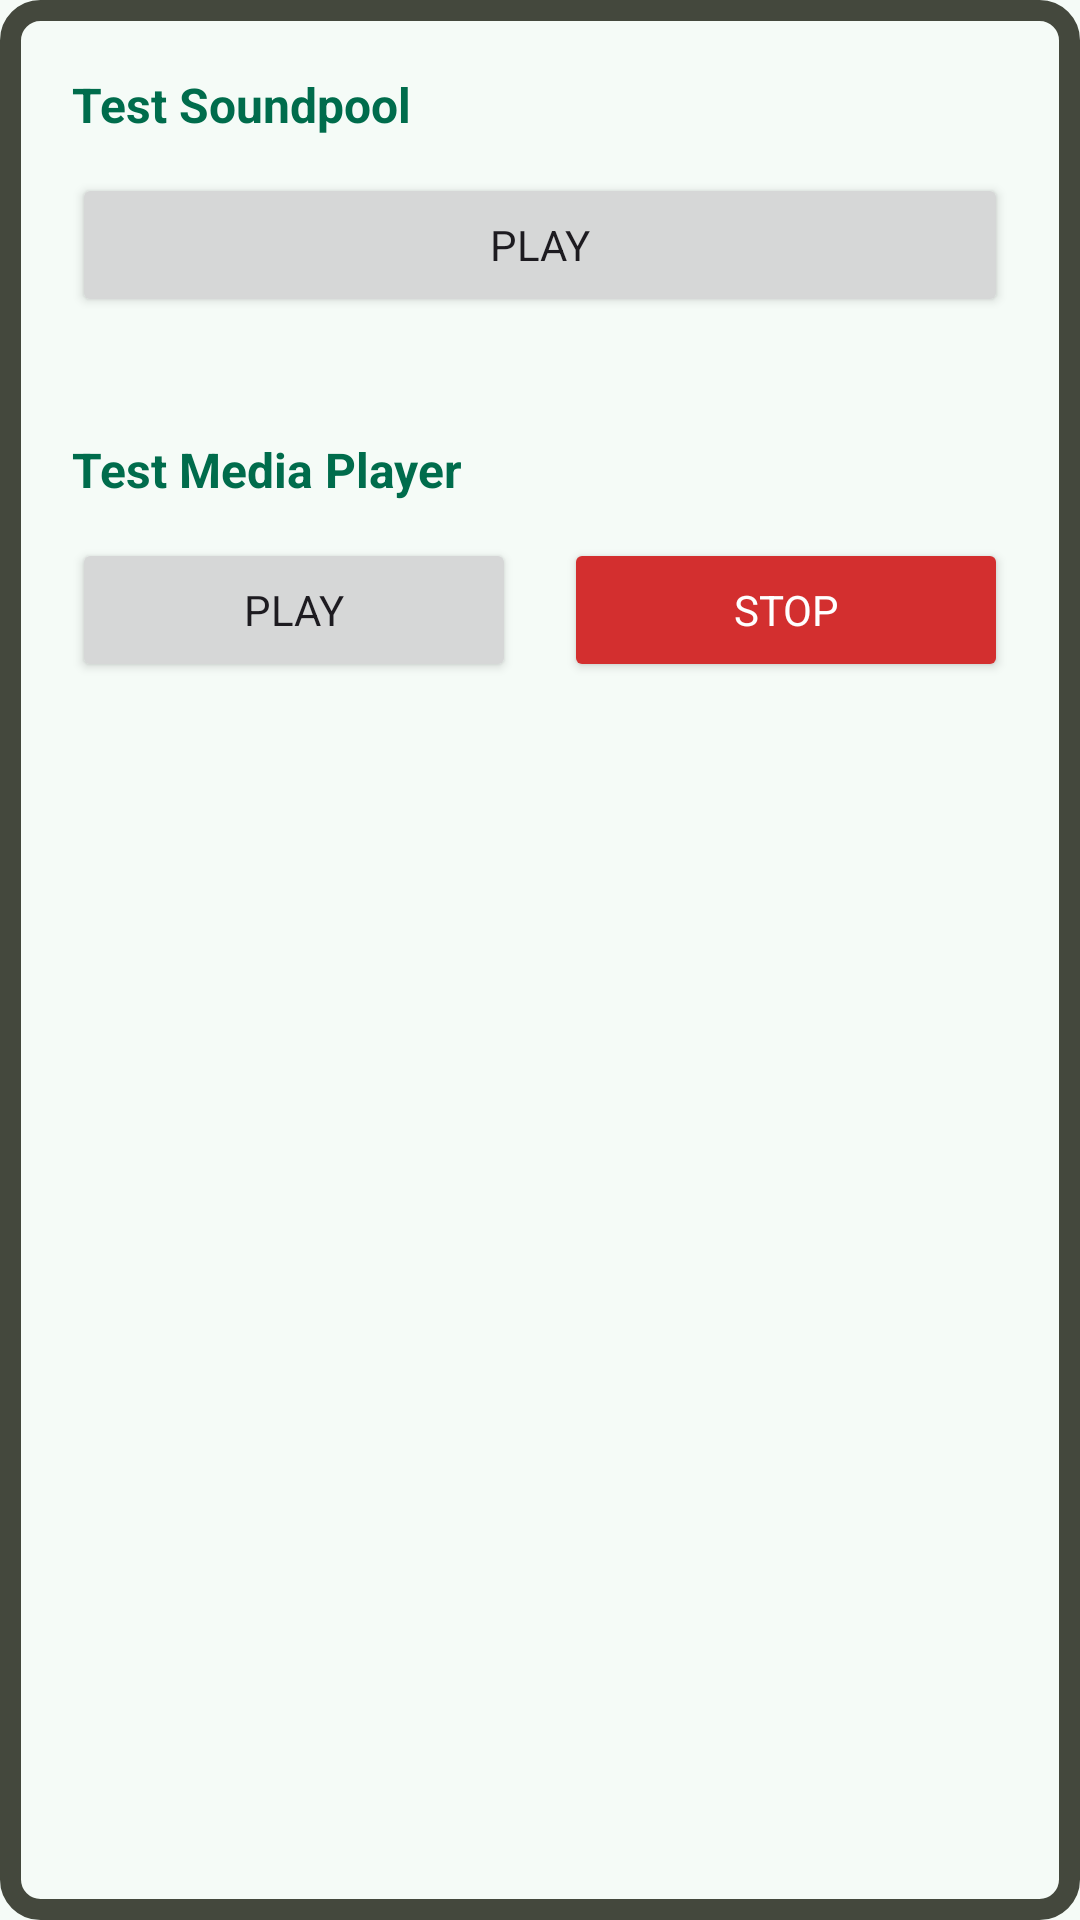

Write the Android layout XML for this screen, with the resource values it uses.
<!-- AndroidManifest.xml: application theme Theme.LearningDroid -->
<!-- res/layout/activity_my_sound.xml -->
<?xml version="1.0" encoding="utf-8"?>
<androidx.constraintlayout.widget.ConstraintLayout
    xmlns:android="http://schemas.android.com/apk/res/android"
    xmlns:app="http://schemas.android.com/apk/res-auto"
    xmlns:tools="http://schemas.android.com/tools"
    android:id="@+id/activity_main"
    android:layout_width="match_parent"
    android:layout_height="match_parent"
    android:background="@drawable/appborder"
    android:padding="24dp"
    tools:context=".soundpool.MySoundActivity">

    <TextView
        android:id="@+id/tv_title_soundpool"
        android:layout_width="wrap_content"
        android:layout_height="wrap_content"
        android:text="@string/text_sound_pool"
        android:textColor="?attr/colorPrimary"
        android:textSize="16sp"
        android:textStyle="bold"
        app:layout_constraintTop_toTopOf="parent"
        app:layout_constraintStart_toStartOf="parent" />

    <Button
        android:id="@+id/btn_sound_pool"
        android:layout_width="0dp"
        android:layout_height="wrap_content"
        android:layout_marginTop="12dp"
        android:text="@string/btn_text_play"
        app:layout_constraintTop_toBottomOf="@+id/tv_title_soundpool"
        app:layout_constraintStart_toStartOf="parent"
        app:layout_constraintEnd_toEndOf="parent" />


    <TextView
        android:id="@+id/tv_title_mediaplayer"
        android:layout_width="wrap_content"
        android:layout_height="wrap_content"
        android:layout_marginTop="40dp"
        android:text="@string/text_mediaplayer"
        android:textColor="?attr/colorPrimary"
        android:textSize="16sp"
        android:textStyle="bold"
        app:layout_constraintTop_toBottomOf="@+id/btn_sound_pool"
        app:layout_constraintStart_toStartOf="parent" />

    <Button
        android:id="@+id/btn_play"
        android:layout_width="0dp"
        android:layout_height="wrap_content"
        android:layout_marginTop="12dp"
        android:layout_marginEnd="8dp"
        android:text="@string/btn_text_play"
        app:layout_constraintTop_toBottomOf="@+id/tv_title_mediaplayer"
        app:layout_constraintStart_toStartOf="parent"
        app:layout_constraintEnd_toStartOf="@+id/btn_stop" />

    <Button
        android:id="@+id/btn_stop"
        android:layout_width="0dp"
        android:layout_height="wrap_content"
        android:layout_marginStart="8dp"
        android:text="@string/stop"
        android:textColor="#FFFFFF"
        app:backgroundTint="#D32F2F"
        app:layout_constraintTop_toTopOf="@+id/btn_play"
        app:layout_constraintBottom_toBottomOf="@+id/btn_play"
        app:layout_constraintStart_toEndOf="@+id/btn_play"
        app:layout_constraintEnd_toEndOf="parent" />

</androidx.constraintlayout.widget.ConstraintLayout>
<!-- resources referenced by this layout -->
<resources>
  <!-- drawable appborder (drawable) -->
  <?xml version="1.0" encoding="UTF-8"?>
  <shape xmlns:android="http://schemas.android.com/apk/res/android"
      android:shape="rectangle">
      <corners android:radius="10dp"/>
      <padding android:left="10dp" android:right="10dp" android:top="10dp" android:bottom="10dp"/>
      <stroke android:width="7dp" android:color="#44483D"/>
  </shape>
  <string name="btn_text_play" translatable="false">Play</string>
  <string name="stop" translatable="false">Stop</string>
  <string name="text_mediaplayer" translatable="false">Test Media Player</string>
  <string name="text_sound_pool" translatable="false">Test Soundpool</string>
  <style name="Theme.LearningDroid" parent="Base.Theme.LearningDroid" />
  <style name="Base.Theme.LearningDroid" parent="Theme.Material3.DayNight.NoActionBar">
          <item name="colorPrimary">@color/md_theme_light_primary</item>
          <item name="colorOnPrimary">@color/md_theme_light_onPrimary</item>
          <item name="colorPrimaryContainer">@color/md_theme_light_primaryContainer</item>
          <item name="colorOnPrimaryContainer">@color/md_theme_light_onPrimaryContainer</item>
  
          <item name="colorTertiary">@color/md_theme_light_tertiary</item>
  
          <item name="android:colorBackground">@color/md_theme_light_surface</item>
          <item name="colorSurface">@color/md_theme_light_surface</item>
          <item name="colorOnSurface">@color/md_theme_light_onSurface</item>
          <item name="colorOutline">@color/md_theme_light_outline</item>
  
          <item name="android:statusBarColor">@android:color/transparent</item>
  
          <item name="fontFamily">@font/notosans</item>
  
          <item name="android:windowActivityTransitions">true</item>
          <item name="android:windowEnterTransition">@android:transition/explode</item>
          <item name="android:windowExitTransition">@android:transition/explode</item>
      </style>
  <color name="md_theme_light_primary">#006C4C</color>
  <color name="md_theme_light_onPrimary">#FFFFFF</color>
  <color name="md_theme_light_primaryContainer">#8CD6B5</color>
  <color name="md_theme_light_onPrimaryContainer">#002114</color>
  <color name="md_theme_light_tertiary">#3F6373</color>
  <color name="md_theme_light_surface">#F5FBF7</color>
  <color name="md_theme_light_onSurface">#171D1A</color>
  <color name="md_theme_light_outline">#707973</color>
</resources>
